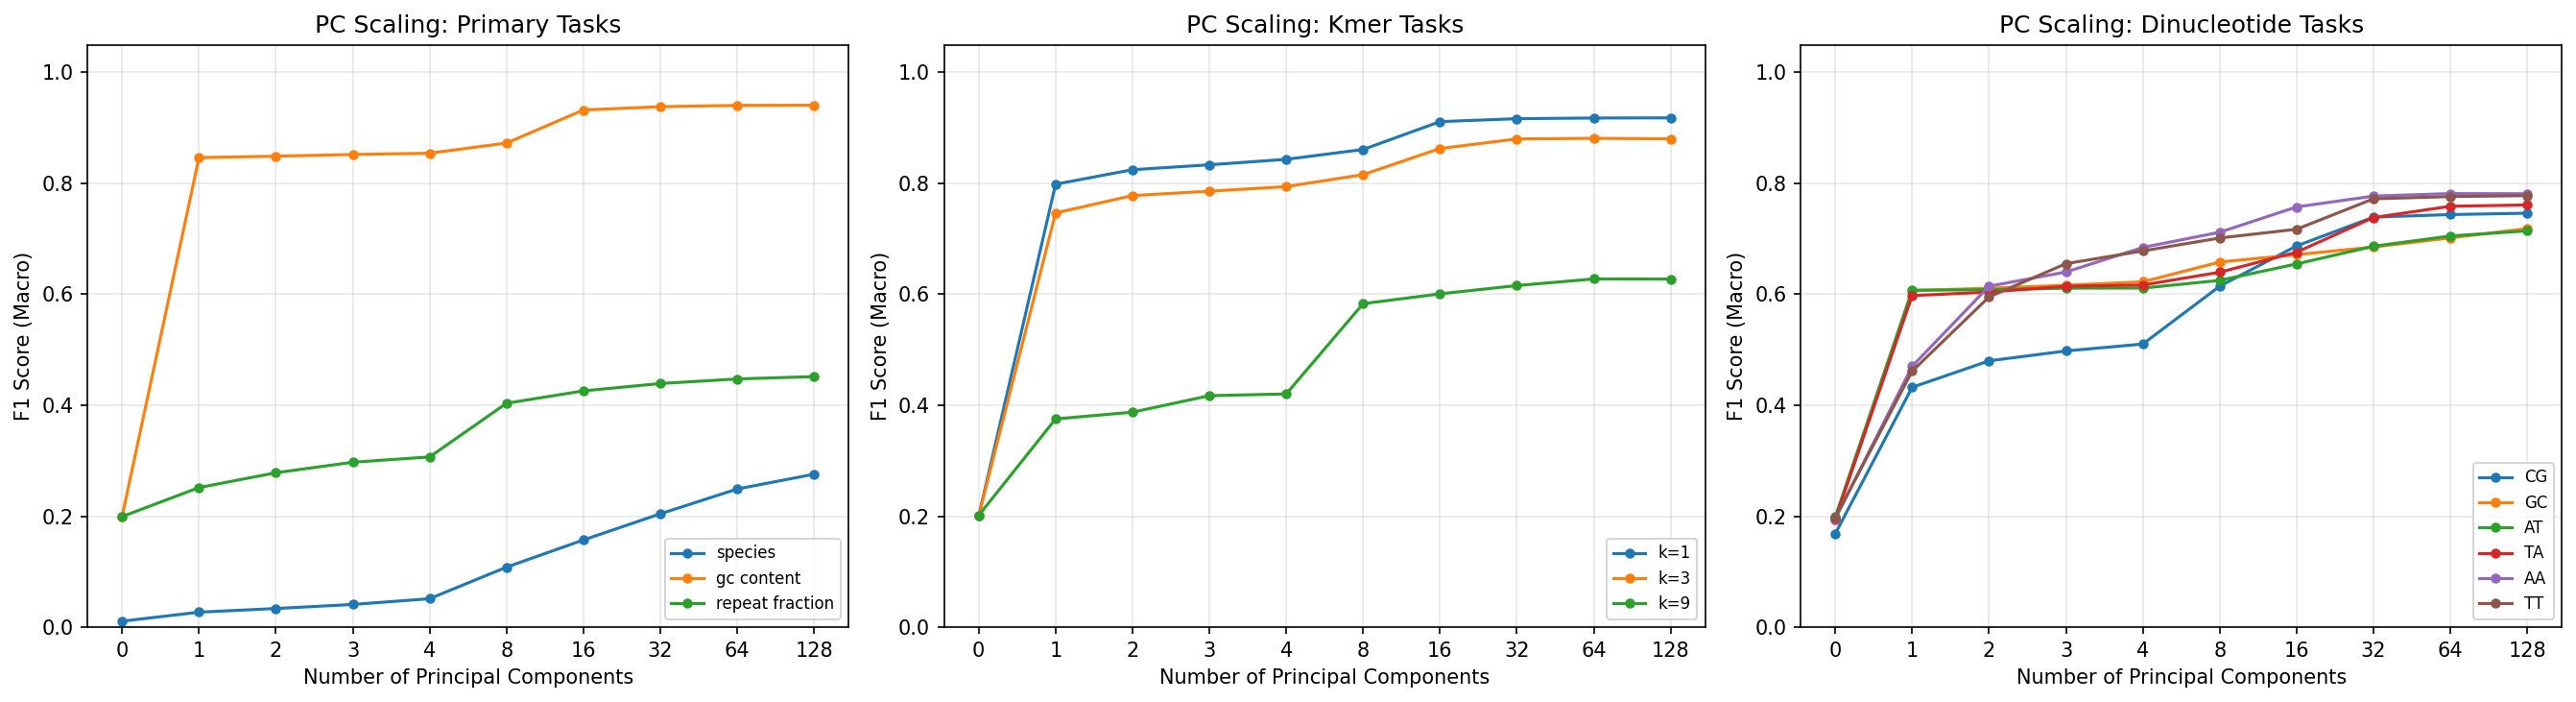

Source data for this figure (header and first rows):
target, n_classes, n_components, accuracy, f1_macro
species, 65, 0, 0.01787, 0.01075
species, 65, 1, 0.04631, 0.02701
species, 65, 2, 0.04358, 0.03365
species, 65, 3, 0.05035, 0.04093
species, 65, 4, 0.05917, 0.05133
species, 65, 8, 0.1146, 0.1082
species, 65, 16, 0.1636, 0.1572
species, 65, 32, 0.2109, 0.2043
species, 65, 64, 0.2544, 0.249
species, 65, 128, 0.2816, 0.2757
gc_content, 5, 0, 0.2006, 0.1996
gc_content, 5, 1, 0.8458, 0.8464
gc_content, 5, 2, 0.8486, 0.849
gc_content, 5, 3, 0.8516, 0.852
gc_content, 5, 4, 0.8539, 0.8543
gc_content, 5, 8, 0.8723, 0.8726
gc_content, 5, 16, 0.9322, 0.9323
gc_content, 5, 32, 0.938, 0.9381
gc_content, 5, 64, 0.9404, 0.9405
gc_content, 5, 128, 0.9408, 0.9409
repeat_fraction, 5, 0, 0.2006, 0.1993
repeat_fraction, 5, 1, 0.2695, 0.2516
repeat_fraction, 5, 2, 0.2968, 0.2783
repeat_fraction, 5, 3, 0.3151, 0.2973
repeat_fraction, 5, 4, 0.3249, 0.3069
repeat_fraction, 5, 8, 0.4175, 0.4036
repeat_fraction, 5, 16, 0.4371, 0.4259
repeat_fraction, 5, 32, 0.4493, 0.4392
repeat_fraction, 5, 64, 0.4579, 0.4474
repeat_fraction, 5, 128, 0.4616, 0.4517
kmer_entropy_1, 5, 0, 0.2007, 0.2002
kmer_entropy_1, 5, 1, 0.7981, 0.7984
kmer_entropy_1, 5, 2, 0.8248, 0.8246
kmer_entropy_1, 5, 3, 0.8335, 0.8334
kmer_entropy_1, 5, 4, 0.8431, 0.8433
kmer_entropy_1, 5, 8, 0.861, 0.861
kmer_entropy_1, 5, 16, 0.9112, 0.9112
kmer_entropy_1, 5, 32, 0.9166, 0.9166
kmer_entropy_1, 5, 64, 0.9177, 0.9178
kmer_entropy_1, 5, 128, 0.918, 0.918
kmer_entropy_3, 5, 0, 0.2012, 0.2006
kmer_entropy_3, 5, 1, 0.7454, 0.7466
kmer_entropy_3, 5, 2, 0.778, 0.778
kmer_entropy_3, 5, 3, 0.7855, 0.7859
kmer_entropy_3, 5, 4, 0.7936, 0.7941
kmer_entropy_3, 5, 8, 0.8154, 0.8157
kmer_entropy_3, 5, 16, 0.8625, 0.8628
kmer_entropy_3, 5, 32, 0.8798, 0.88
kmer_entropy_3, 5, 64, 0.8809, 0.8811
kmer_entropy_3, 5, 128, 0.88, 0.8803
kmer_entropy_9, 5, 0, 0.2015, 0.2014
kmer_entropy_9, 5, 1, 0.3864, 0.3753
kmer_entropy_9, 5, 2, 0.3976, 0.3875
kmer_entropy_9, 5, 3, 0.4287, 0.4172
kmer_entropy_9, 5, 4, 0.4317, 0.4204
kmer_entropy_9, 5, 8, 0.5865, 0.5831
kmer_entropy_9, 5, 16, 0.6037, 0.6008
kmer_entropy_9, 5, 32, 0.6182, 0.6157
kmer_entropy_9, 5, 64, 0.6303, 0.6277
kmer_entropy_9, 5, 128, 0.63, 0.6274
... 60 more rows
